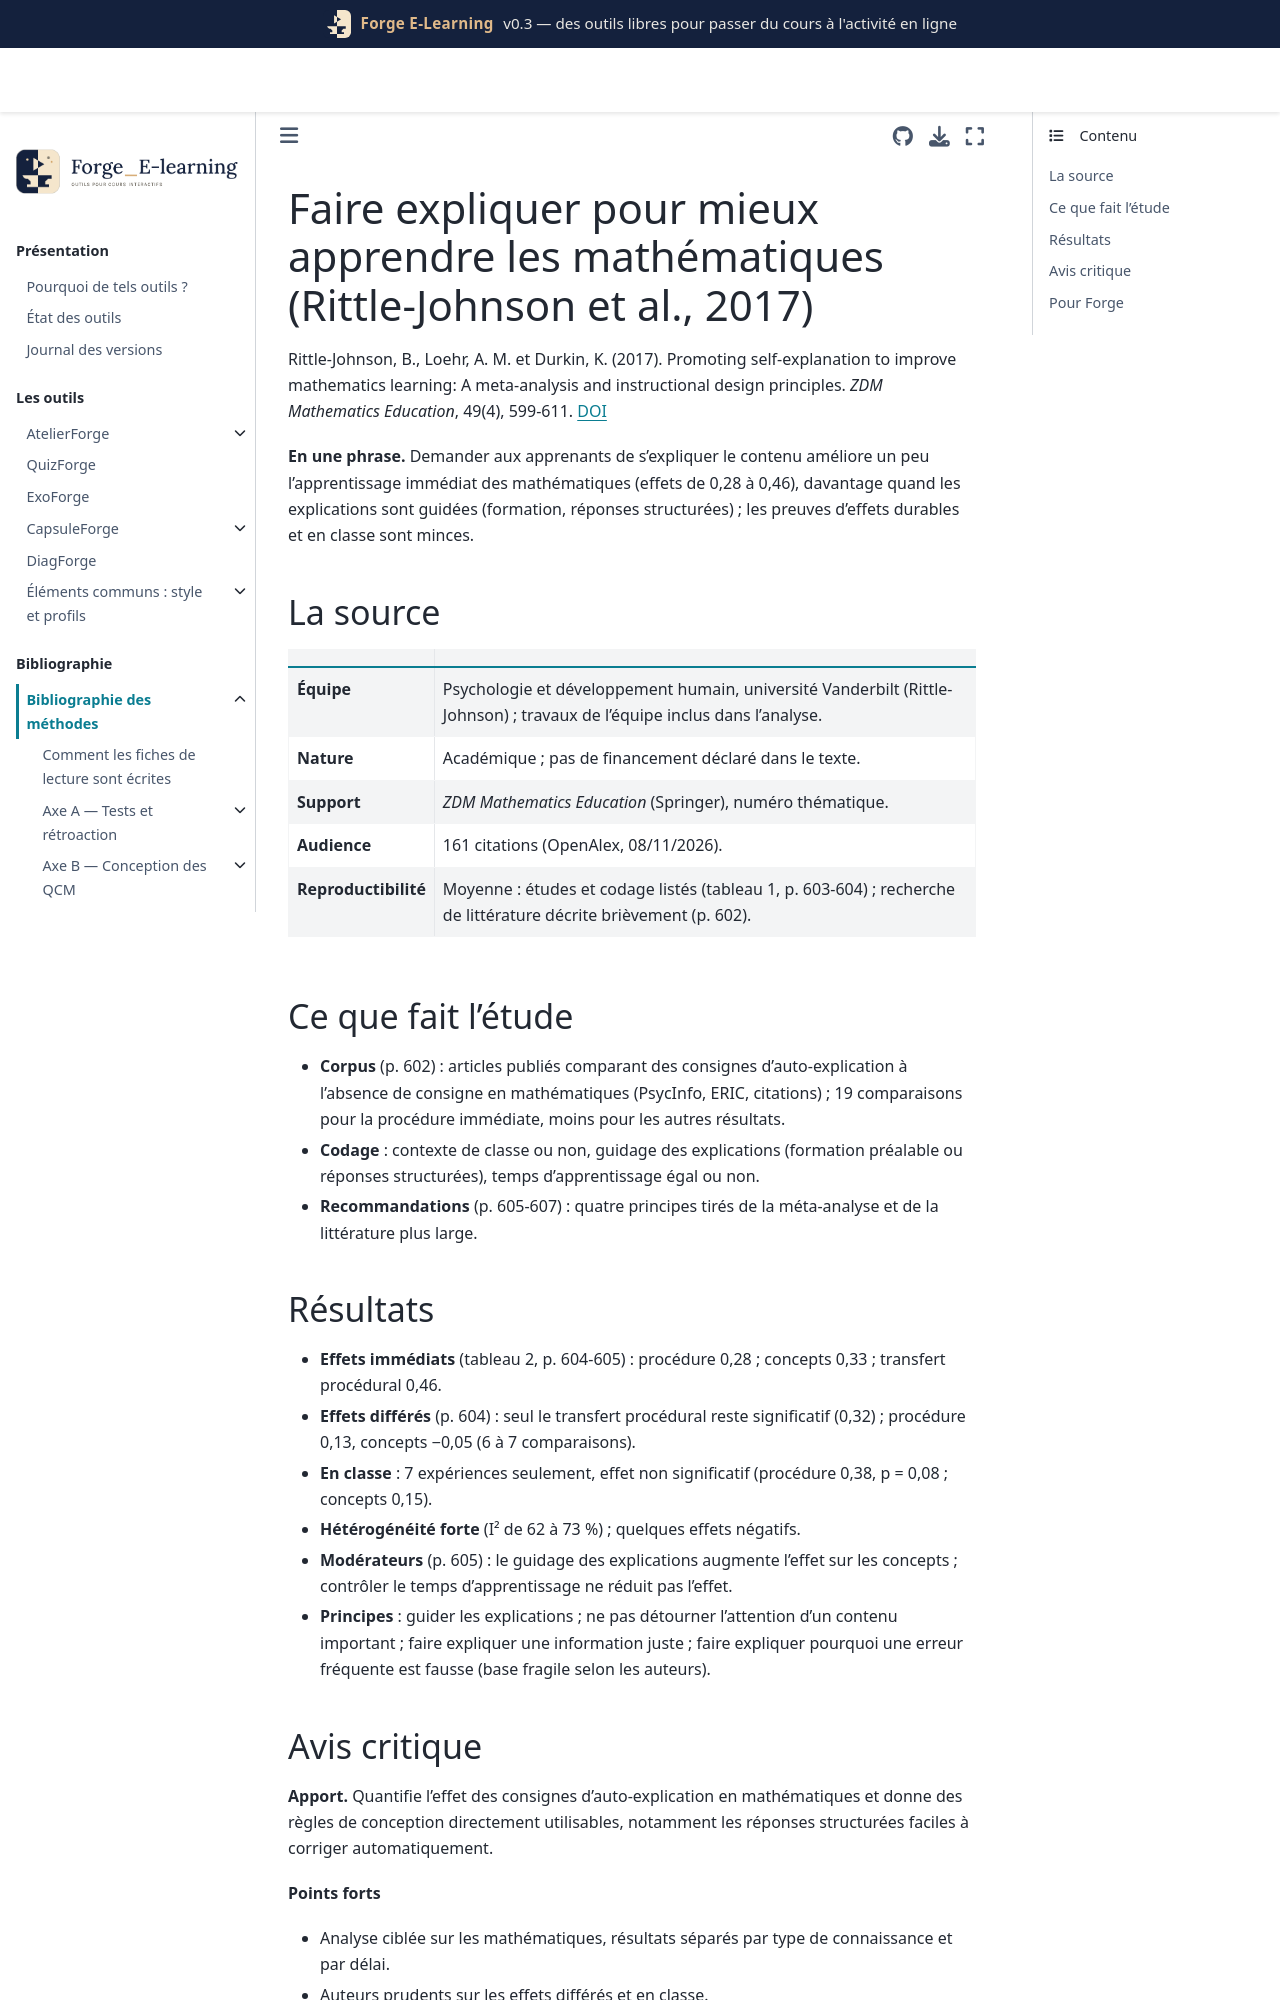

repository: Benoit2lattre/Forge_E-Learning · page: reference/D_exemples_guidage/rittlejohnson2017.html · generator: jekyll

---
cle: rittlejohnson2017
reference: "Rittle-Johnson, B., Loehr, A. M. et Durkin, K. (2017). Promoting self-explanation to improve mathematics learning: A meta-analysis and instructional design principles. ZDM Mathematics Education, 49(4), 599-611."
doi: 10.1007/s11858-017-0834-z
axe: [D3]
type_etude: méta-analyse (articles publiés, 9 à 19 comparaisons selon le résultat) et recommandations de conception
public: apprentissage des mathématiques, de l'école primaire à l'université
lecture: texte complet, 08/11/2026
regles:
  - outil: ExoForge
    regle: "structurer les auto-explications (choisir le principe dans une liste, compléter une explication à trous) plutôt que demander un texte libre, ce qui permet aussi de donner un retour"
    niveau: B
    transferabilite: forte
  - outil: ExoForge
    regle: "faire expliquer une information juste (étape d'un exemple résolu, solution correcte) plutôt que le raisonnement de l'étudiant avant correction"
    niveau: C
    transferabilite: forte
  - outil: ExoForge
    regle: "équilibrer les questions d'explication entre concepts et procédure : une question centrée sur le principe peut faire négliger le calcul, et inversement"
    niveau: C
    transferabilite: forte
---

# Faire expliquer pour mieux apprendre les mathématiques (Rittle-Johnson et al., 2017)

Rittle-Johnson, B., Loehr, A. M. et Durkin, K. (2017). Promoting self-explanation to improve mathematics learning: A meta-analysis and instructional design principles. *ZDM Mathematics Education*, 49(4), 599-611. [DOI](https://doi.org/10.1007/s11858-017-0834-z)

**En une phrase.** Demander aux apprenants de s'expliquer le contenu améliore un peu l'apprentissage immédiat des mathématiques (effets de 0,28 à 0,46), davantage quand les explications sont guidées (formation, réponses structurées) ; les preuves d'effets durables et en classe sont minces.

## La source

| | |
| --- | --- |
| **Équipe** | Psychologie et développement humain, université Vanderbilt (Rittle-Johnson) ; travaux de l'équipe inclus dans l'analyse. |
| **Nature** | Académique ; pas de financement déclaré dans le texte. |
| **Support** | *ZDM Mathematics Education* (Springer), numéro thématique. |
| **Audience** | 161 citations (OpenAlex, 08/11/2026). |
| **Reproductibilité** | Moyenne : études et codage listés (tableau 1, p. 603-604) ; recherche de littérature décrite brièvement (p. 602). |

## Ce que fait l'étude

- **Corpus** (p. 602) : articles publiés comparant des consignes d'auto-explication à l'absence de consigne en mathématiques (PsycInfo, ERIC, citations) ; 19 comparaisons pour la procédure immédiate, moins pour les autres résultats.
- **Codage** : contexte de classe ou non, guidage des explications (formation préalable ou réponses structurées), temps d'apprentissage égal ou non.
- **Recommandations** (p. 605-607) : quatre principes tirés de la méta-analyse et de la littérature plus large.
